Run: headless pygame with SDL's dummy video driver; simulated clock (each Clock.tick advances the game by its frame time, no real sleeping); random seed 0; keys injected as events and as key.get_pressed() state; no mouse input.
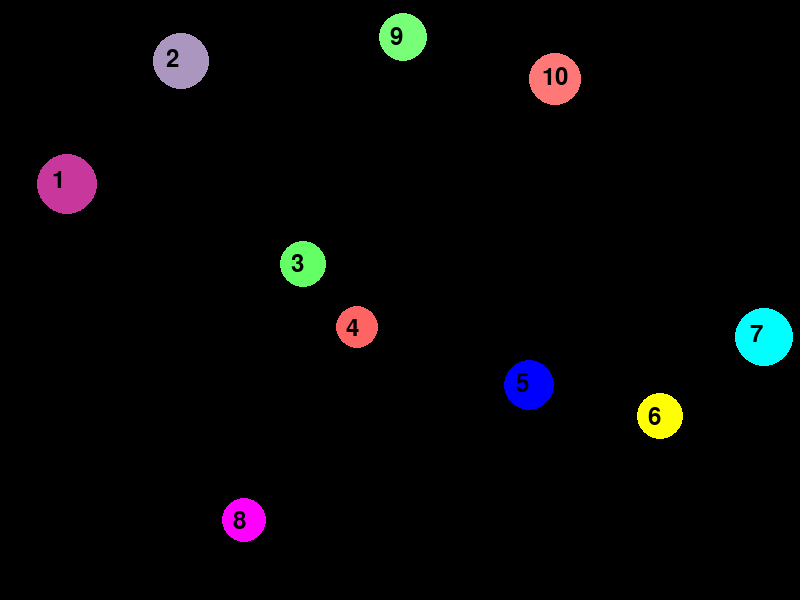
Frame 1 of 4 · flips 1–60 · no input
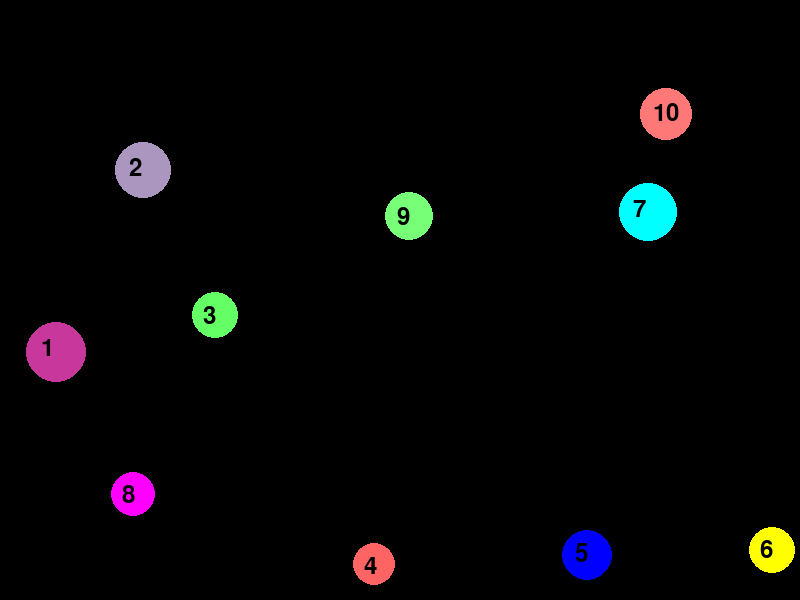
Frame 2 of 4 · flips 61–180 · tapped SPACE, RETURN · held RIGHT (→), D
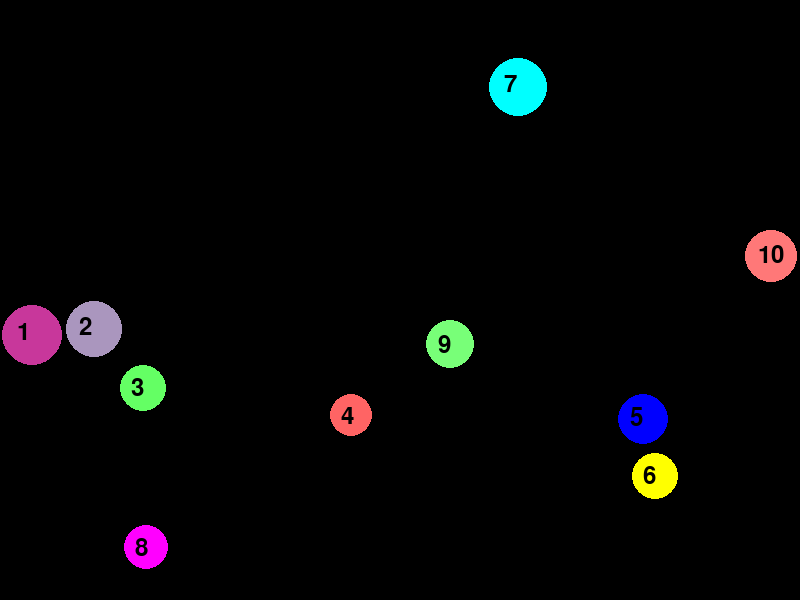
Frame 3 of 4 · flips 181–300 · held DOWN (↓), S
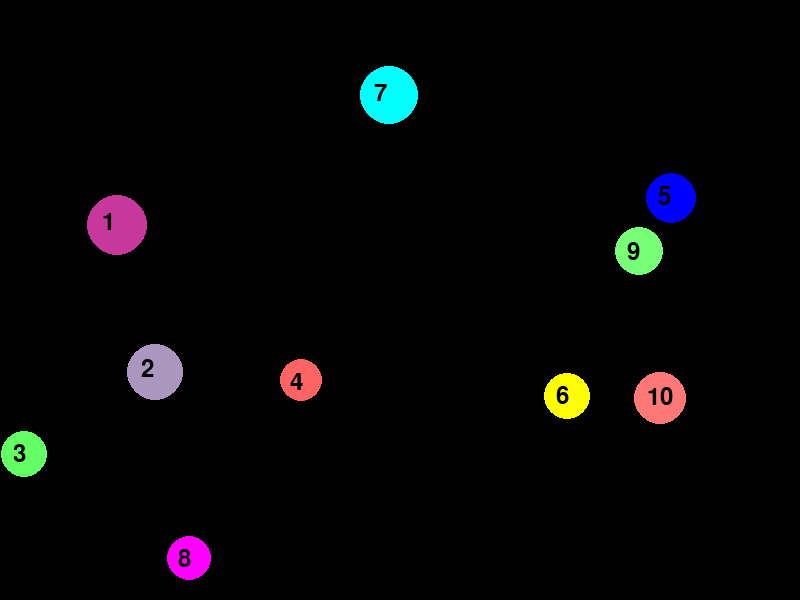
Frame 4 of 4 · flips 301–420 · held LEFT (←), A, UP (↑), W

The pygame program that drew these frames:

import pygame
import math
import random

# Inicialização do Pygame
pygame.init()

# Dimensões da tela
largura, altura = 800, 600
tela = pygame.display.set_mode((largura, altura))
pygame.display.set_caption("Sinuca")

# Cor verde para a mesa
verde = (0, 0, 0)
raio = 25

# Classe Bola
class Bola:
    def __init__(self, x, y, raio, cor, numero):
        self.x = x
        self.y = y
        self.raio = raio
        self.cor = cor
        self.numero = numero
        self.velocidade_x = 0
        self.velocidade_y = 0
        self.massa = raio

    def desenhar(self, tela):
        pygame.draw.circle(tela, self.cor, (int(self.x), int(self.y)), self.raio)
        font = pygame.font.Font(None, 36)
        texto = font.render(str(self.numero), True, (0, 0, 0))
        tela.blit(texto, (int(self.x - self.raio / 2), int(self.y - self.raio / 2)))

    def mover(self):
        self.x += self.velocidade_x
        self.y += self.velocidade_y

        # Colisão com as bordas
        if self.x - self.raio <= 0 or self.x + self.raio >= largura:
            self.velocidade_x *= -1
        if self.y - self.raio <= 0 or self.y + self.raio >= altura:
            self.velocidade_y *= -1

    def verificar_colisoes(self, outras_bolas):
        for outra_bola in outras_bolas:
            if outra_bola is not self:
                distancia = math.sqrt((self.x - outra_bola.x)**2 + (self.y - outra_bola.y)**2)

                if distancia < self.raio + outra_bola.raio:
                    # Calculo da direção do vetor de colisão
                    normal_x = outra_bola.x - self.x
                    normal_y = outra_bola.y - self.y
                    normal_length = math.sqrt(normal_x**2 + normal_y**2)

                    if normal_length > 0:  # Para evitar divisão por zero
                        normal_x /= normal_length
                        normal_y /= normal_length

                    # Projetar as velocidades nas normais
                    vel_rel_x = self.velocidade_x - outra_bola.velocidade_x
                    vel_rel_y = self.velocidade_y - outra_bola.velocidade_y

                    velocidade_relativa_normal = vel_rel_x * normal_x + vel_rel_y * normal_y

                    # Verificar se a colisão está acontecendo
                    if velocidade_relativa_normal < 0:
                        return  # Colisão não está ocorrendo

                    # Coeficiente de restituição (elasticidade)
                    e = 1  # Colisão perfeitamente elástica

                    # Cálculo das novas velocidades
                    self.velocidade_x -= (1 + e) * velocidade_relativa_normal * normal_x * outra_bola.massa / (self.massa + outra_bola.massa)
                    self.velocidade_y -= (1 + e) * velocidade_relativa_normal * normal_y * outra_bola.massa / (self.massa + outra_bola.massa)

                    outra_bola.velocidade_x += (1 + e) * velocidade_relativa_normal * normal_x * self.massa / (self.massa + outra_bola.massa)
                    outra_bola.velocidade_y += (1 + e) * velocidade_relativa_normal * normal_y * self.massa / (self.massa + outra_bola.massa)

import random

# Criando 10 bolas com maior variação no raio (70% a 130% do valor original)
bolas = [
    Bola(100, 100, raio * random.uniform(0.7, 1.3), (200, 55, 155), 1),
    Bola(200, 150, raio * random.uniform(0.7, 1.3), (170, 150, 190), 2),
    Bola(300, 200, raio * random.uniform(0.7, 1.3), (100, 255, 100), 3),
    Bola(400, 250, raio * random.uniform(0.7, 1.3), (255, 100, 100), 4),
    Bola(500, 300, raio * random.uniform(0.7, 1.3), (0, 0, 255), 5),
    Bola(600, 350, raio * random.uniform(0.7, 1.3), (255, 255, 0), 6),
    Bola(700, 400, raio * random.uniform(0.7, 1.3), (0, 255, 255), 7),
    Bola(300, 450, raio * random.uniform(0.7, 1.3), (255, 0, 255), 8),
    Bola(400, 100, raio * random.uniform(0.7, 1.3), (120, 255, 120), 9),
    Bola(500, 150, raio * random.uniform(0.7, 1.3), (255, 120, 120), 10)
]

velocidade_base = 1.5

# Definindo velocidades iniciais
for bola in bolas:
    angulo_radian = random.randint(0, 360) * math.pi / 180
    bola.velocidade_x = velocidade_base * math.cos(angulo_radian)
    bola.velocidade_y = velocidade_base * math.sin(angulo_radian)

# Loop principal
rodando = True
while rodando:
    for evento in pygame.event.get():
        if evento.type == pygame.QUIT:
            rodando = False

    # Atualizar as posições das bolas
    for bola in bolas:
        bola.mover()
        bola.verificar_colisoes(bolas)

    # Desenhar a tela
    tela.fill(verde)
    for bola in bolas:
        bola.desenhar(tela)

    pygame.display.flip()

pygame.quit()
